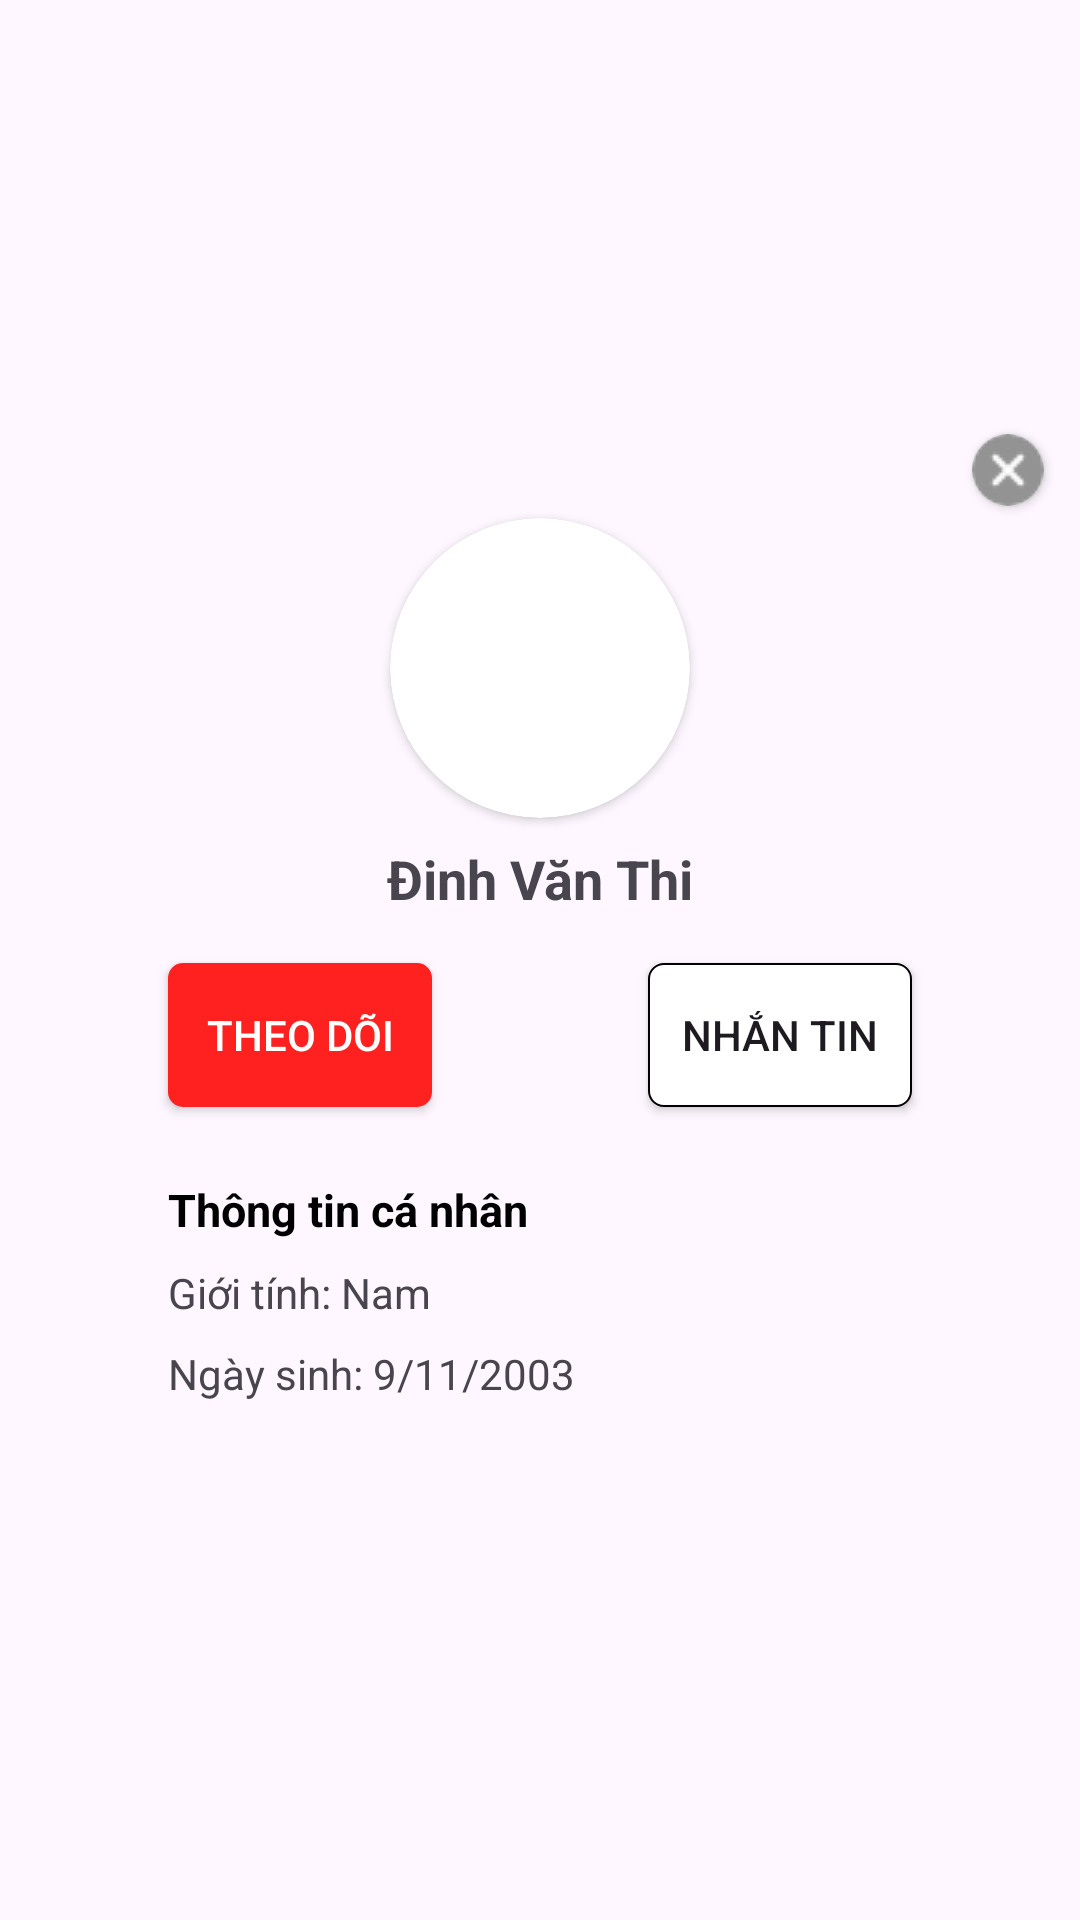

Android layout source for this screen:
<!-- AndroidManifest.xml: application theme Theme.BookStore -->
<!-- res/layout/dl_scanned_qr.xml -->
<?xml version="1.0" encoding="utf-8"?>
<androidx.constraintlayout.widget.ConstraintLayout xmlns:android="http://schemas.android.com/apk/res/android"
    xmlns:app="http://schemas.android.com/apk/res-auto"
    android:layout_width="match_parent"
    android:layout_height="match_parent">

    <androidx.cardview.widget.CardView
        android:id="@+id/img_cancel"
        app:cardCornerRadius="40dp"
        android:layout_width="wrap_content"
        android:layout_height="wrap_content"
        app:layout_constraintBottom_toTopOf="@+id/constraintLayout29"
        app:layout_constraintEnd_toEndOf="@+id/constraintLayout29"
        app:layout_constraintStart_toEndOf="@+id/constraintLayout29"
        app:layout_constraintTop_toTopOf="@+id/constraintLayout29" >
        <ImageView
            android:src="@drawable/icon_cancel"
            android:layout_width="match_parent"
            android:layout_height="match_parent"/>
    </androidx.cardview.widget.CardView>

    <androidx.constraintlayout.widget.ConstraintLayout
        android:id="@+id/constraintLayout29"
        android:layout_width="match_parent"
        android:layout_height="wrap_content"
        android:layout_marginStart="24dp"
        android:layout_marginEnd="24dp"
        android:background="@drawable/bg_box_radius_5"
        app:layout_constraintBottom_toBottomOf="parent"
        app:layout_constraintEnd_toEndOf="parent"
        app:layout_constraintStart_toStartOf="parent"
        app:layout_constraintTop_toTopOf="parent">


        <androidx.cardview.widget.CardView
            android:id="@+id/cardView5"
            android:layout_width="100dp"
            android:layout_height="100dp"
            android:layout_marginTop="16dp"
            app:cardCornerRadius="50dp"
            app:layout_constraintBottom_toBottomOf="parent"
            app:layout_constraintEnd_toEndOf="parent"
            app:layout_constraintStart_toStartOf="parent"
            app:layout_constraintTop_toTopOf="parent"
            app:layout_constraintVertical_bias="0.0">

            <ImageView
                android:id="@+id/img_avt_user"
                android:layout_width="match_parent"
                android:layout_height="match_parent" />
        </androidx.cardview.widget.CardView>

        <TextView
            android:id="@+id/txtv_username"
            android:layout_width="wrap_content"
            android:layout_height="wrap_content"
            android:layout_marginTop="8dp"
            android:text="Đinh Văn Thi"
            android:textSize="18sp"
            android:textStyle="bold"
            app:layout_constraintBottom_toBottomOf="parent"
            app:layout_constraintEnd_toEndOf="parent"
            app:layout_constraintStart_toStartOf="parent"
            app:layout_constraintTop_toBottomOf="@+id/cardView5"
            app:layout_constraintVertical_bias="0.0" />

        <Button
            android:id="@+id/btn_follow"
            android:layout_width="wrap_content"
            android:layout_height="wrap_content"
            android:layout_marginStart="32dp"
            android:layout_marginTop="16dp"
            android:background="@drawable/bg_btn_yes"
            android:text="Theo dõi"
            android:textColor="@color/white"
            app:layout_constraintBottom_toBottomOf="parent"
            app:layout_constraintEnd_toEndOf="parent"
            app:layout_constraintHorizontal_bias="0.0"
            app:layout_constraintStart_toStartOf="parent"
            app:layout_constraintTop_toBottomOf="@+id/txtv_username"
            app:layout_constraintVertical_bias="0.0" />

        <Button
            android:id="@+id/btn_chatting"
            android:layout_width="wrap_content"
            android:layout_height="wrap_content"
            android:layout_marginStart="32dp"
            android:layout_marginTop="16dp"
            android:layout_marginEnd="32dp"
            android:background="@drawable/bg_btn_no"
            android:text="Nhắn tin"
            app:layout_constraintBottom_toBottomOf="parent"
            app:layout_constraintEnd_toEndOf="parent"
            app:layout_constraintHorizontal_bias="1.0"
            app:layout_constraintStart_toStartOf="parent"
            app:layout_constraintTop_toBottomOf="@+id/txtv_username"
            app:layout_constraintVertical_bias="0.0" />

        <TextView
            android:id="@+id/textView48"
            android:layout_width="wrap_content"
            android:layout_height="wrap_content"
            android:layout_marginTop="24dp"
            android:text="Thông tin cá nhân"
            android:textColor="@color/black"
            android:textSize="15sp"
            android:textStyle="bold"
            app:layout_constraintBottom_toBottomOf="parent"
            app:layout_constraintEnd_toEndOf="parent"
            app:layout_constraintHorizontal_bias="0.0"
            app:layout_constraintStart_toStartOf="@+id/btn_follow"
            app:layout_constraintTop_toBottomOf="@+id/btn_follow"
            app:layout_constraintVertical_bias="0.0" />

        <TextView
            android:id="@+id/txtv_gender"
            android:layout_width="wrap_content"
            android:layout_height="wrap_content"
            android:layout_marginTop="8dp"
            android:text="Giới tính: Nam"
            app:layout_constraintBottom_toBottomOf="parent"
            app:layout_constraintEnd_toEndOf="parent"
            app:layout_constraintHorizontal_bias="0.0"
            app:layout_constraintStart_toStartOf="@+id/textView48"
            app:layout_constraintTop_toBottomOf="@+id/textView48"
            app:layout_constraintVertical_bias="0.0" />

        <TextView
            android:id="@+id/txtv_date_birth"
            android:layout_width="wrap_content"
            android:layout_height="wrap_content"
            android:layout_marginTop="8dp"
            android:layout_marginBottom="16dp"
            android:text="Ngày sinh: 9/11/2003"
            app:layout_constraintBottom_toBottomOf="parent"
            app:layout_constraintEnd_toEndOf="parent"
            app:layout_constraintHorizontal_bias="0.0"
            app:layout_constraintStart_toStartOf="@+id/textView48"
            app:layout_constraintTop_toBottomOf="@+id/txtv_gender"
            app:layout_constraintVertical_bias="0.0" />
    </androidx.constraintlayout.widget.ConstraintLayout>


</androidx.constraintlayout.widget.ConstraintLayout>
<!-- resources referenced by this layout -->
<resources>
  <color name="black">#FF000000</color>
  <color name="white">#FFFFFFFF</color>
  <!-- drawable bg_btn_no (drawable) -->
  <?xml version="1.0" encoding="utf-8"?>
  <shape xmlns:android="http://schemas.android.com/apk/res/android">
      <solid android:color="@color/white"/>
      <corners android:radius="5dp"/>
      <stroke android:color="@color/black" android:width="0.5dp"/>
  </shape>
  <!-- drawable bg_btn_yes (drawable) -->
  <?xml version="1.0" encoding="utf-8"?>
  <shape xmlns:android="http://schemas.android.com/apk/res/android">
      <solid android:color="#FF2020"/>
      <corners android:radius="5dp"/>
  </shape>
  <!-- drawable icon_cancel: png bitmap (drawable, 819 bytes) -->
  <style name="Theme.BookStore" parent="Base.Theme.BookStore" />
  <style name="Base.Theme.BookStore" parent="Theme.Material3.DayNight.NoActionBar">
      </style>
</resources>
